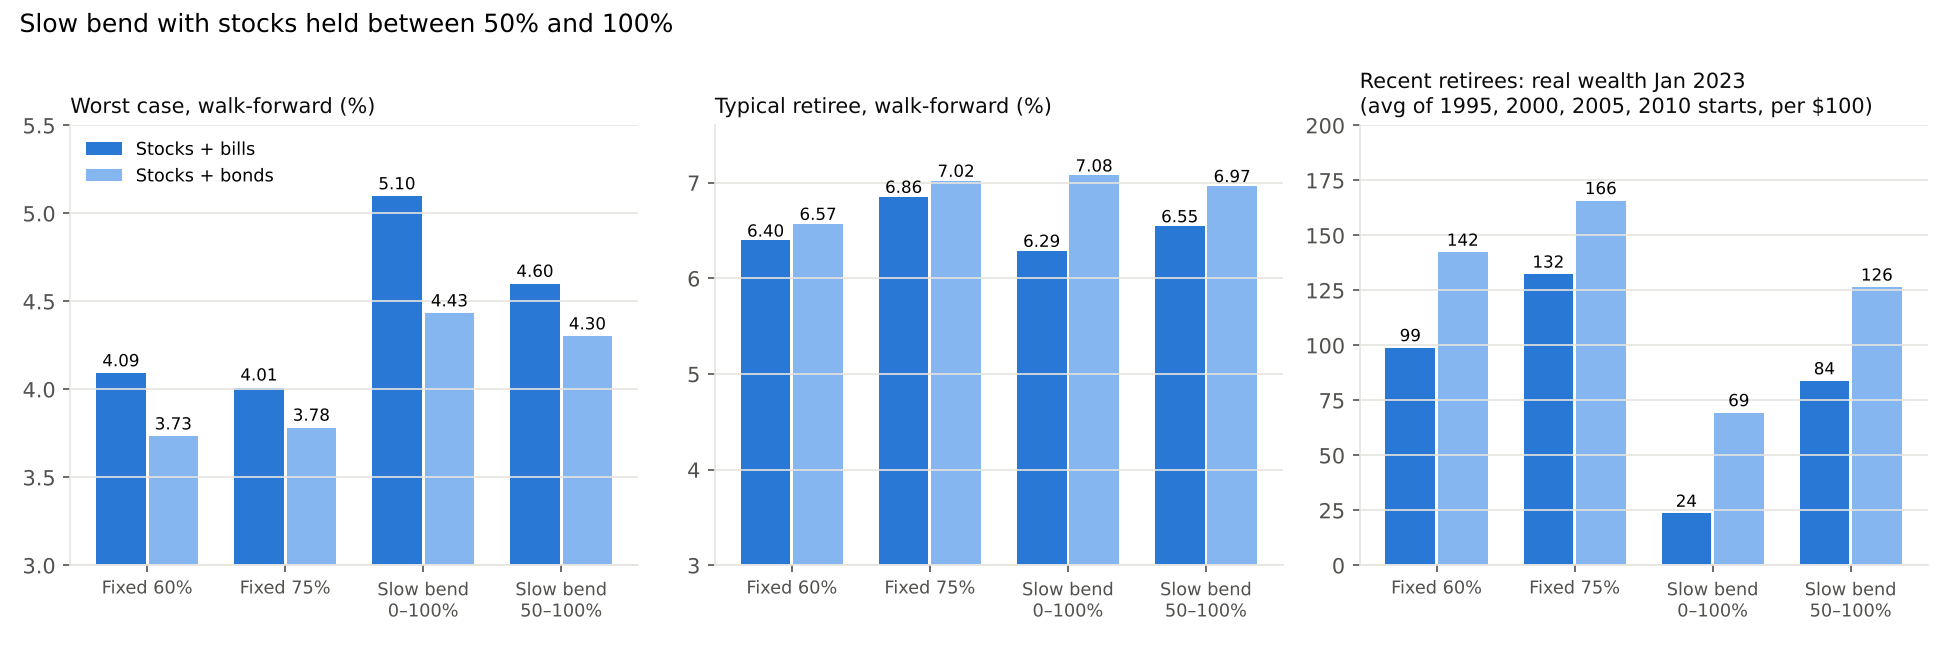

Values plotted in this chart, from the file beside it:
safe, rule, settings, SAFEMAX %, worst start, median MWR %, median wealth at 4%, avg stocks %, avg stocks since 1995 %, median MWR 1980-93 starts %, walk-forward SAFEMAX %, walk-forward median MWR %, stocks Jan 2026 %, wealth 2023, retired 1995, wealth 2023, retired 2000, wealth 2023, retired 2005, wealth 2023, retired 2010
bills, Fixed 60%, 60% stocks, 4.092, 1966, 5.763, 110.2, 60, 60, 7.353, 4.092, 6.398, 60.0, 162.8, 25.55, 85.54, 122
bills, Fixed 75%, 75% stocks, 4.011, 1966, 6.245, 168.9, 75.0, 75.0, 8.155, 4.011, 6.855, 75.0, 239.2, 26.63, 107, 156.7
bills, Slow bend 0-100% (previous), 65% normally, bending to 0% after 10 ele…, 4.876, 1937, 6.223, 196.1, 55.49, 8.853, 6.64, 5.097, 6.291, 0.0, 31.32, 6.695, 21.94, 34.64
bills, Slow bend 50-100%, 10-yr ramp (new), 65% normally, bending to 50% after 10 el…, 4.603, 1966, 6.311, 187.1, 68.2, 52.04, 7.424, 4.6, 6.548, 50.0, 137.7, 23.32, 72.32, 102.1
bills, Slow bend 50-100%, ramp optimised, 80% normally, bending to 50% after 5 ele…, 4.7, 1966, 6.588, 219.1, 73.96, 50.41, 7.655, 4.6, 6.429, 50.0, 125.3, 23.59, 72.32, 102.1
bonds, Fixed 60%, 60% stocks, 3.733, 1966, 5.743, 110.6, 60, 60, 8.514, 3.733, 6.573, 60.0, 259.4, 63.47, 108.3, 138.2
bonds, Fixed 75%, 75% stocks, 3.782, 1966, 6.228, 173.1, 75.0, 75.0, 8.919, 3.782, 7.023, 75.0, 317.3, 52.97, 124.3, 168.7
bonds, Slow bend 0-100% (previous), 85% normally, bending to 0% after 10 ele…, 4.462, 1965, 6.573, 240.4, 66.4, 11.58, 8.647, 4.432, 7.079, 0.0, 123.1, 55.63, 44.87, 54.01
bonds, Slow bend 50-100%, 10-yr ramp (new), 50% normally, bending to 50% after 10 el…, 4.309, 1966, 5.959, 164, 60.02, 50.0, 8.217, 4.301, 6.968, 50.0, 221.4, 67.26, 97.07, 120.2
bonds, Slow bend 50-100%, ramp optimised, 100% normally, bending to 50% after 5 el…, 4.354, 1966, 6.924, 279, 83.26, 50.69, 8.831, 4.314, 6.942, 50.0, 224.9, 67.26, 97.07, 120.2
